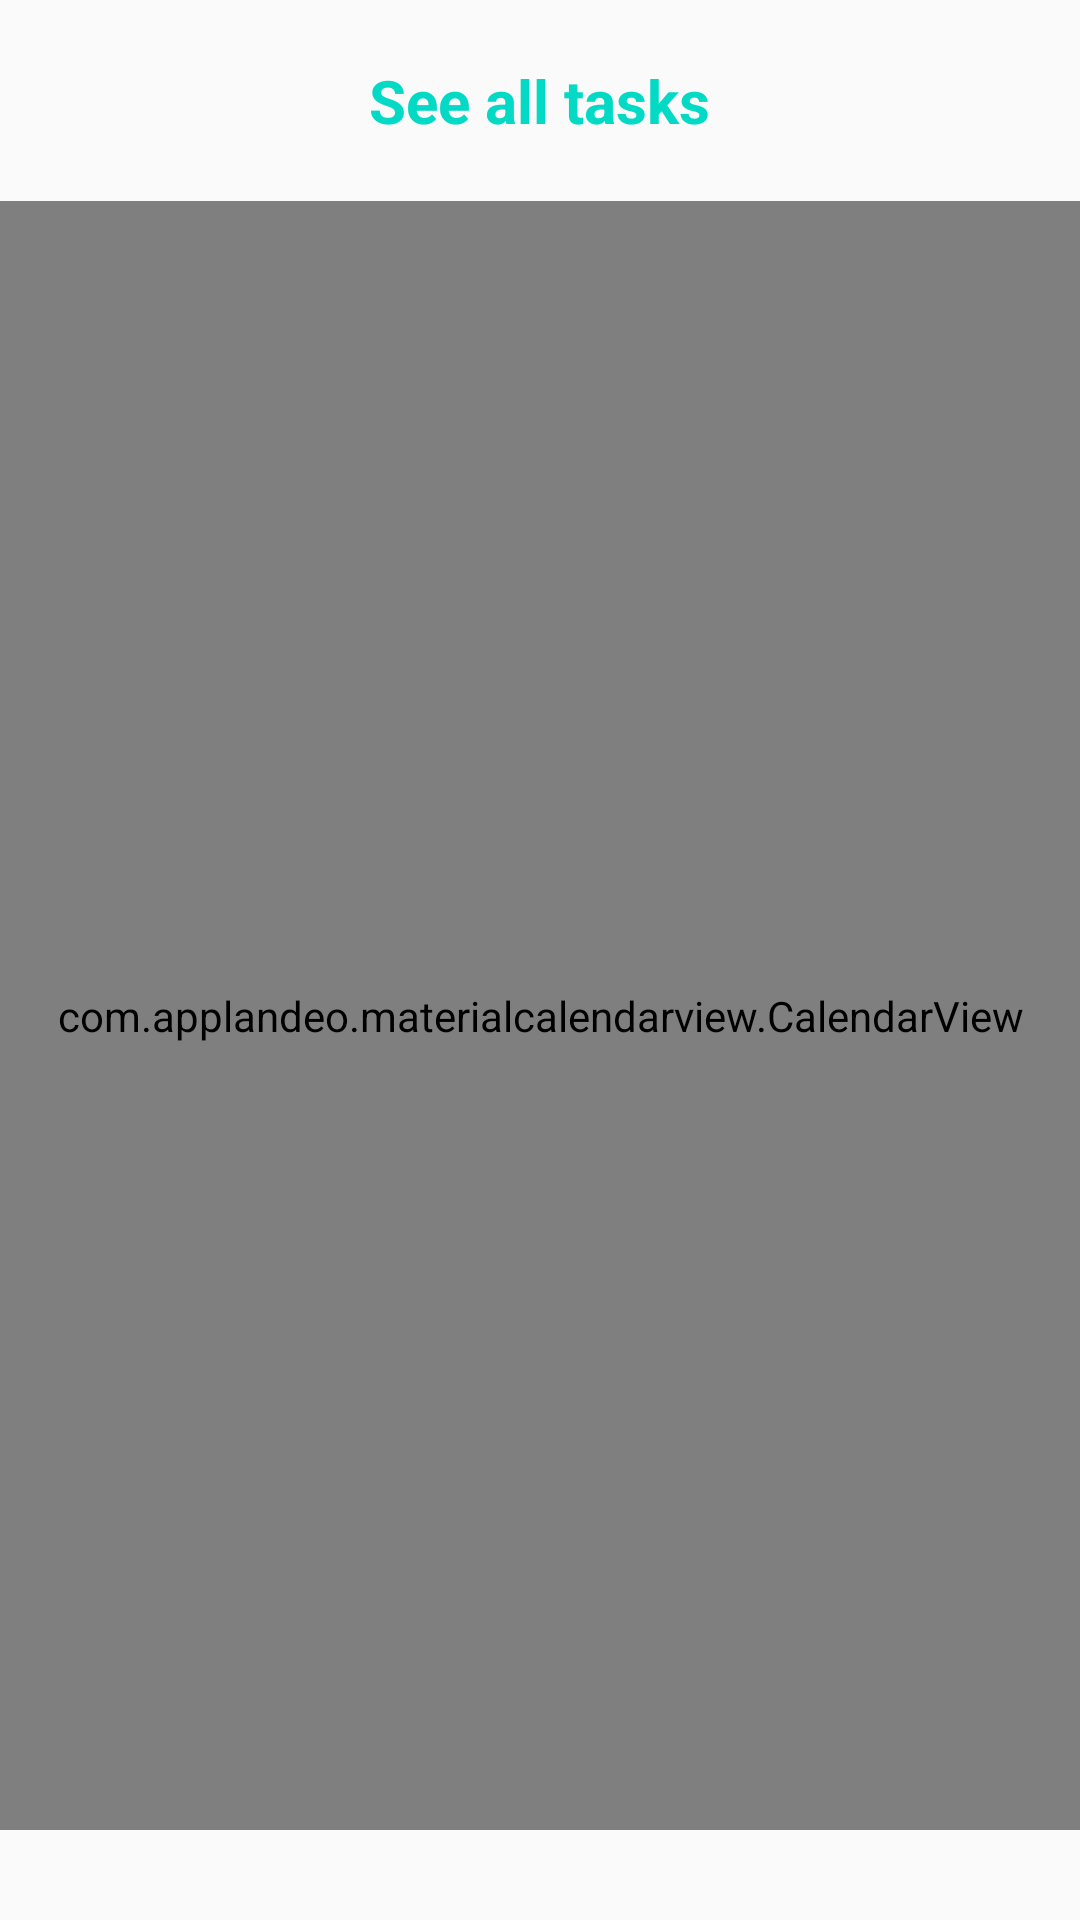

The Android layout XML behind this screen, and the referenced resources:
<!-- AndroidManifest.xml: application theme AppTheme -->
<!-- res/layout/fragment_calendar_view.xml -->
<?xml version="1.0" encoding="utf-8"?>
<LinearLayout xmlns:android="http://schemas.android.com/apk/res/android"
    android:layout_width="match_parent"
    android:layout_height="match_parent"
    android:orientation="vertical">

    <FrameLayout
        android:layout_width="match_parent"
        android:layout_height="wrap_content"
        android:paddingTop="20dp"
        android:paddingBottom="20dp">

        <ImageView
            android:layout_width="wrap_content"
            android:layout_height="wrap_content"
            android:layout_marginLeft="20dp"
            android:id="@+id/back"
            android:background="@drawable/ic_arrow_back_black_24dp" />

        <TextView
            style="@style/mytextview"
            android:layout_width="wrap_content"
            android:layout_height="wrap_content"
            android:layout_gravity="center_horizontal"
            android:text="See all tasks"
            android:textColor="@color/colorAccent"
            android:textSize="20sp"
            android:textStyle="bold" />

    </FrameLayout>

    <com.applandeo.materialcalendarview.CalendarView
        android:id="@+id/calendarView"
        android:layout_width="match_parent"
        android:layout_marginBottom="30dp"
        android:layout_height="match_parent" />

</LinearLayout>
<!-- resources referenced by this layout -->
<resources>
  <style name="mytextview">
          <item name="fontFamily">@font/montserrat_alternates_medium</item>
      </style>
  <style name="AppTheme" parent="Theme.AppCompat.Light.NoActionBar">
          
          <item name="colorPrimary">@color/colorPrimary</item>
          <item name="colorPrimaryDark">@color/colorPrimaryDark</item>
          <item name="colorAccent">@color/colorAccent</item>
      </style>
  <!-- not gathered from this repository: default colours our renderer supplied (Android Studio template values) -->
  <color name="colorPrimary">#FF6200EE</color>
  <color name="colorPrimaryDark">#FF3700B3</color>
  <color name="colorAccent">#FF03DAC5</color>
</resources>
